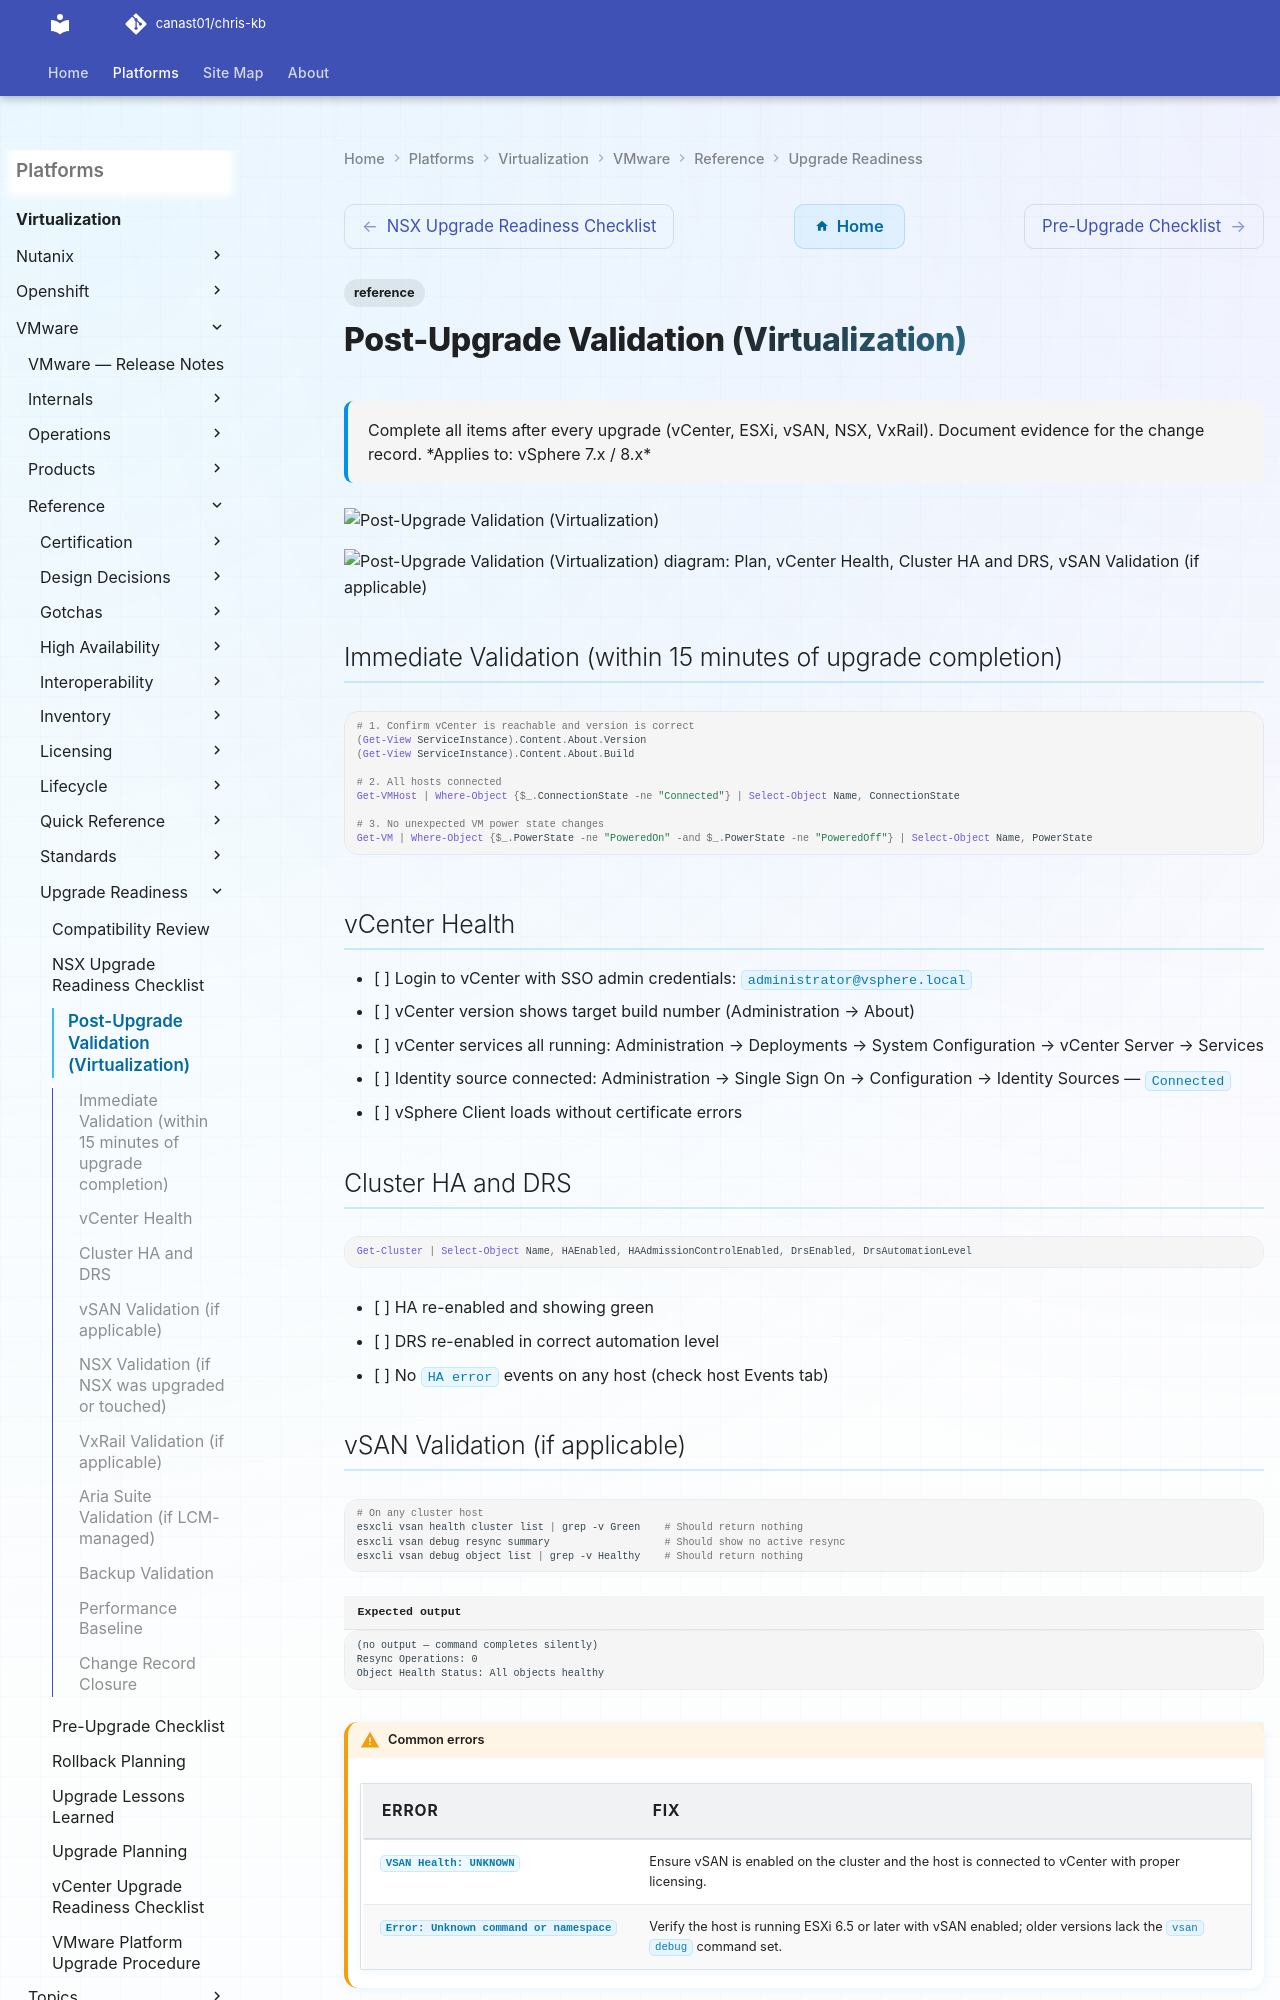

repository: canast01/chris-kb · page: virtualization/vmware/reference/upgrade-readiness/post-upgrade-validation/index.html · generator: mkdocs

---
tags:
  - reference
description: "Complete all items after every upgrade (vCenter, ESXi, vSAN, NSX, VxRail). Document evidence for the change record."
---
# Post-Upgrade Validation (Virtualization)


<div class="kb-summary">
Complete all items after every upgrade (vCenter, ESXi, vSAN, NSX, VxRail). Document evidence for the change record.

*Applies to: vSphere 7.x / 8.x*
</div>
![Post-Upgrade Validation (Virtualization)](../../../../assets/virtualization-vmware-reference-upgrade-readiness-post-upgra.svg)




```d2
direction: right

plan: "Plan" {shape: oval}
immediate_validation_within_15_minut: "Immediate Validation (within 15 minutes of upgrade\ncompletio" {shape: rectangle}
vcenter_health: "vCenter Health" {shape: rectangle}
cluster_ha_and_drs: "Cluster HA and DRS" {shape: rectangle}
vsan_validation_if_applicable: "vSAN Validation (if applicable)" {shape: rectangle}
nsx_validation_if_nsx_was_upgraded_o: "NSX Validation (if NSX was upgraded or touched)" {shape: rectangle}
vxrail_validation_if_applicable: "VxRail Validation (if applicable)" {shape: rectangle}
validate: "Validate" {shape: oval}

plan -> immediate_validation_within_15_minut
immediate_validation_within_15_minut -> vcenter_health
vcenter_health -> cluster_ha_and_drs
cluster_ha_and_drs -> vsan_validation_if_applicable
vsan_validation_if_applicable -> nsx_validation_if_nsx_was_upgraded_o
nsx_validation_if_nsx_was_upgraded_o -> vxrail_validation_if_applicable
vxrail_validation_if_applicable -> validate
```

## Immediate Validation (within 15 minutes of upgrade completion)

```powershell
# 1. Confirm vCenter is reachable and version is correct
(Get-View ServiceInstance).Content.About.Version
(Get-View ServiceInstance).Content.About.Build

# 2. All hosts connected
Get-VMHost | Where-Object {$_.ConnectionState -ne "Connected"} | Select-Object Name, ConnectionState

# 3. No unexpected VM power state changes
Get-VM | Where-Object {$_.PowerState -ne "PoweredOn" -and $_.PowerState -ne "PoweredOff"} | Select-Object Name, PowerState
```

## vCenter Health

- [ ] Login to vCenter with SSO admin credentials: `administrator@vsphere.local`
- [ ] vCenter version shows target build number (Administration → About)
- [ ] vCenter services all running: Administration → Deployments → System Configuration → vCenter Server → Services
- [ ] Identity source connected: Administration → Single Sign On → Configuration → Identity Sources — `Connected`
- [ ] vSphere Client loads without certificate errors
